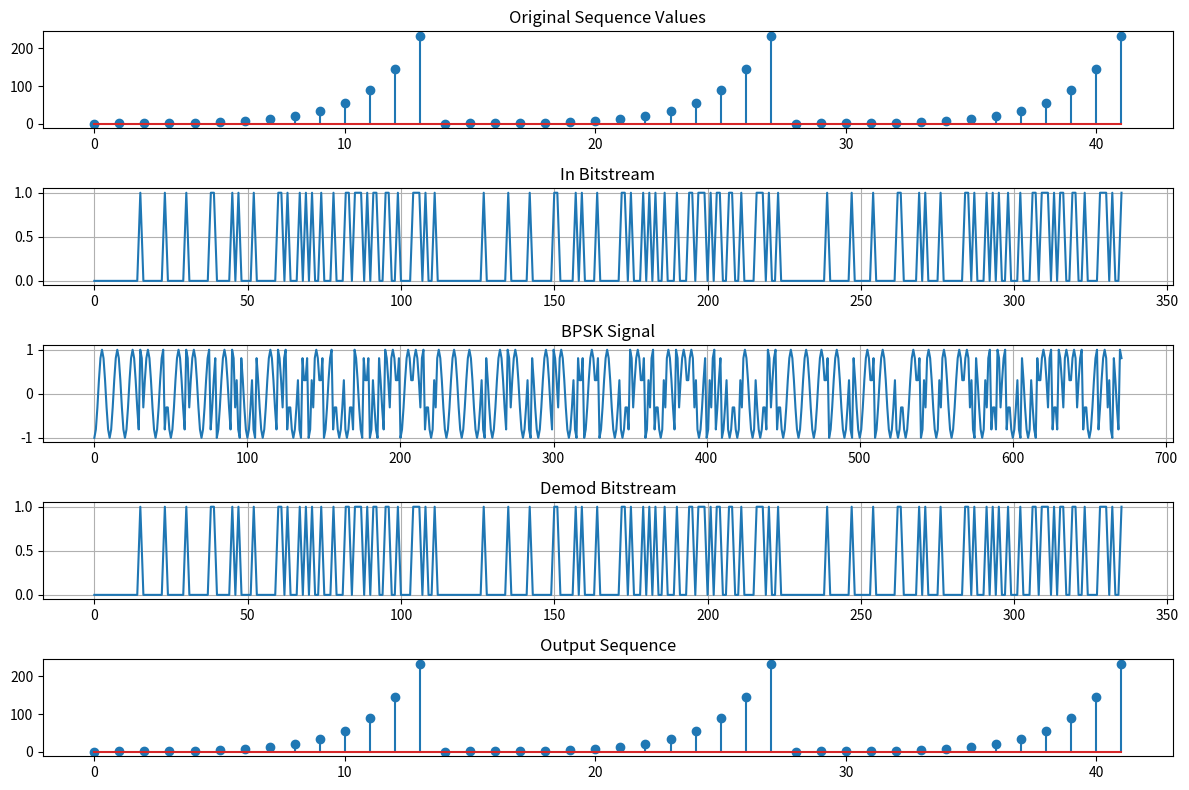

Here is the Python script that generated this plot:
"""
Visualizing how BPSK is encoded and decoded
"""

import numpy as np
import matplotlib.pyplot as plt
import argparse


# Generate the Fibonacci sequence up to a certain length
def generate_fibonacci_sequence(n, repeats=1):
    fib_sequence = [0, 1]
    while len(fib_sequence) < n:
        fib_sequence.append(fib_sequence[-1] + fib_sequence[-2])
    full_sequence = np.tile(fib_sequence,reps=repeats)
    return full_sequence

# Convert the Fibonacci sequence to binary representation and collect into bytes
def input_sequence_to_bitstream(in_byte_sequence, byte_length=8):
    binary_data = []
    for num in in_byte_sequence:
        binary_str = format(num, '0{}b'.format(byte_length))
        for bit in binary_str:
            binary_data.append(int(bit))
    return np.array(binary_data)


def bpsk_modulate(bit_stream, fc, fs, bit_period_sec=0.01, samples_per_bit=1):
    """
    BPSK modulate the bit stream with carrier frequency fc and sampling frequency fs.
    """
    t = np.arange(0, len(bit_stream) * bit_period_sec, 1 / fs)
    bpsk_signal = np.zeros(len(t))

    for i, bit in enumerate(bit_stream):
        if bit == 0:
            bpsk_signal[i * samples_per_bit:(i + 1) * samples_per_bit] = -np.cos(2 * np.pi * fc * t[i * samples_per_bit:(i + 1) * samples_per_bit])
        else:
            bpsk_signal[i * samples_per_bit:(i + 1) * samples_per_bit] = np.cos(2 * np.pi * fc * t[i * samples_per_bit:(i + 1) * samples_per_bit])

    return bpsk_signal, t

def bpsk_demodulate(bpsk_signal, fc, fs, samples_per_bit=1):
    """
    BPSK demodulate the signal with carrier frequency fc and sampling frequency fs.
    """
    t = np.arange(0, len(bpsk_signal) / fs, 1 / fs)
    carrier = np.cos(2 * np.pi * fc * t)
    demodulated_signal = bpsk_signal * carrier

    # Integrate over each bit duration
    demodulated_bits = []
    for i in range(0, len(demodulated_signal), samples_per_bit):
        bit_chunk = demodulated_signal[i:i + samples_per_bit]
        bit_value = np.trapz(bit_chunk)  # Integrate using the trapezoidal rule
        demodulated_bits.append(1 if bit_value > 0 else 0)

    return demodulated_bits




# Convert binary data back to Fibonacci sequence
def bitstream_to_fibonacci(binary_data, byte_length=8):
    fib_sequence = []
    for i in range(0, len(binary_data), byte_length):
        byte_str = ''.join(str(bit) for bit in binary_data[i:i + byte_length])
        num = int(byte_str, 2)
        fib_sequence.append(num)
    return fib_sequence




def main():

    parser = argparse.ArgumentParser(description='Visualize BPSK encoding and decoding')

    parser.add_argument('--fs',dest='sample_freq_hz', type=float, default=1E3,
                        help="Sampling frequency (Hz)")
    parser.add_argument('--fc',dest='carrier_freq_hz', type=float, default=1E2,
                        help="Carrier / center frequency (Hz)")
    parser.add_argument('--tbit',dest='bit_period', type=float,
                        help="Seconds per bit (bit period)")
    parser.add_argument('--seq_len',dest='seq_len', type=int, default=14,
                        help="Length of input sequence")
    parser.add_argument('--seq_repeats',dest='seq_repeats', type=int, default=3,
                        help="Number of repetitions of input sequence")

    args = parser.parse_args()

    sample_freq_hz = args.sample_freq_hz
    carrier_freq_hz = args.carrier_freq_hz
    bit_period_sec = 2/(sample_freq_hz)
    if args.bit_period is not None:
        bit_period_sec = args.bit_period
    seq_len = args.seq_len
    seq_repeats = args.seq_repeats
    samples_per_bit = int(np.ceil(sample_freq_hz * bit_period_sec))
    print(f"fs {sample_freq_hz} bit_period_sec {bit_period_sec} samples_per_bit {samples_per_bit}")

    input_sequence = generate_fibonacci_sequence(seq_len, repeats=seq_repeats)
    in_bit_stream = input_sequence_to_bitstream(input_sequence)

    # Convert bitstream to BPSK symbols, mixing with carrier
    bpsk_signal, sample_times = bpsk_modulate(
        in_bit_stream,fc=carrier_freq_hz,fs=sample_freq_hz,bit_period_sec=bit_period_sec,samples_per_bit=samples_per_bit)
    # Extract bitstream from mixed carrier-BPSK symbols
    demodulated_bitstream = bpsk_demodulate(
        bpsk_signal,fc=carrier_freq_hz,fs=sample_freq_hz,samples_per_bit=samples_per_bit)

    out_sequence = bitstream_to_fibonacci(demodulated_bitstream)

    # Plot the signals
    plt.figure(figsize=(12, 8))

    plt.subplot(5, 1, 1)
    plt.title('Original Sequence Values')
    plt.stem(input_sequence)

    plt.subplot(5, 1, 2)
    plt.title('In Bitstream')
    plt.plot(in_bit_stream)
    plt.grid(True)
    # plt.ylim([-0.2, 1.2])

    plt.subplot(5, 1, 3)
    plt.title('BPSK Signal')
    plt.plot(bpsk_signal)
    plt.grid(True)
    # plt.ylim([-1.2, 1.2])

    plt.subplot(5, 1, 4)
    plt.title('Demod Bitstream')
    plt.plot(demodulated_bitstream)
    plt.grid(True)
    # plt.ylim([-0.2, 1.2])

    plt.subplot(5, 1, 5)
    plt.title('Output Sequence')
    plt.stem(out_sequence)

    plt.tight_layout()

    # plt.figure(figsize=(12, 8))
    # plt.plot(freqs, bpsk_fft)
    # plt.title("Frequency Spectrum of BPSK Modulated Signal")
    # plt.xlabel("Frequency [Hz]")
    # plt.ylabel("Magnitude")
    # plt.grid(True)

    plt.show()




if __name__ == "__main__":
    main()
